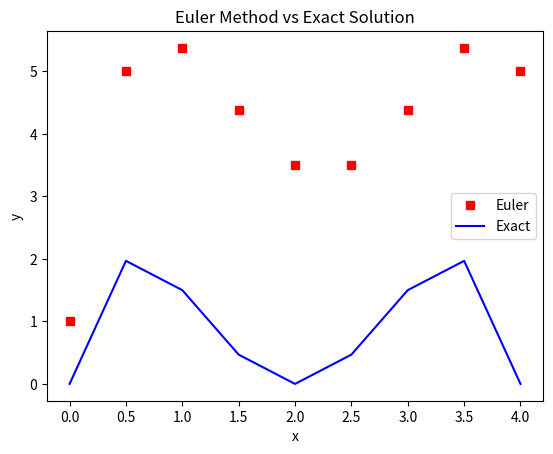

Source code (Python):
# Euler's Method

import numpy as np
import matplotlib.pyplot as plt

x0 = 0
xn = 4
h = 0.5
y0 = 1

# dy/dx = f(x,y)
def f(x, y):
    return -2*x**3+12*x**2-20*x+8

x = np.arange(x0, xn + h, h)
y = np.zeros_like(x)
y[0] = y0

#y_{n+1} = y_n + h * f(x_n,y_n)
for n in range(len(x) - 1):
    y[n + 1] = y[n] + h * f(x[n], y[n])

# exact = Integration of the function dy/dx
exact = -x**4/2 + 4*x**3 - 10*x**2 + 8*x
abs_error = np.abs(exact - y)

print('--------------------------------------------------------------------------')
print('\tx\t\tApproximate\t\tExact\t\tAbs Error')
print('---------------------------------------------------------------------------')
for xi, yi, exact_i, abs_error_i in zip(x, y, exact, abs_error):
    print(f'\t{xi:.1f}\t\t{yi:.6f}\t\t{exact_i:.6f}\t\t{abs_error_i:.4e}')
print('---------------------------------------------------------------------------')

plt.plot(x, y, 'sr', label='Euler')
plt.plot(x, exact, 'b', label='Exact')
plt.title('Euler Method vs Exact Solution')
plt.xlabel('x')
plt.ylabel('y')
plt.legend()
plt.show()
